2-way image classification set "cat_dog" from GitHub (Yuuki-Haruka/Dog-Cat-recognition); label vocabulary: cats, dogs.

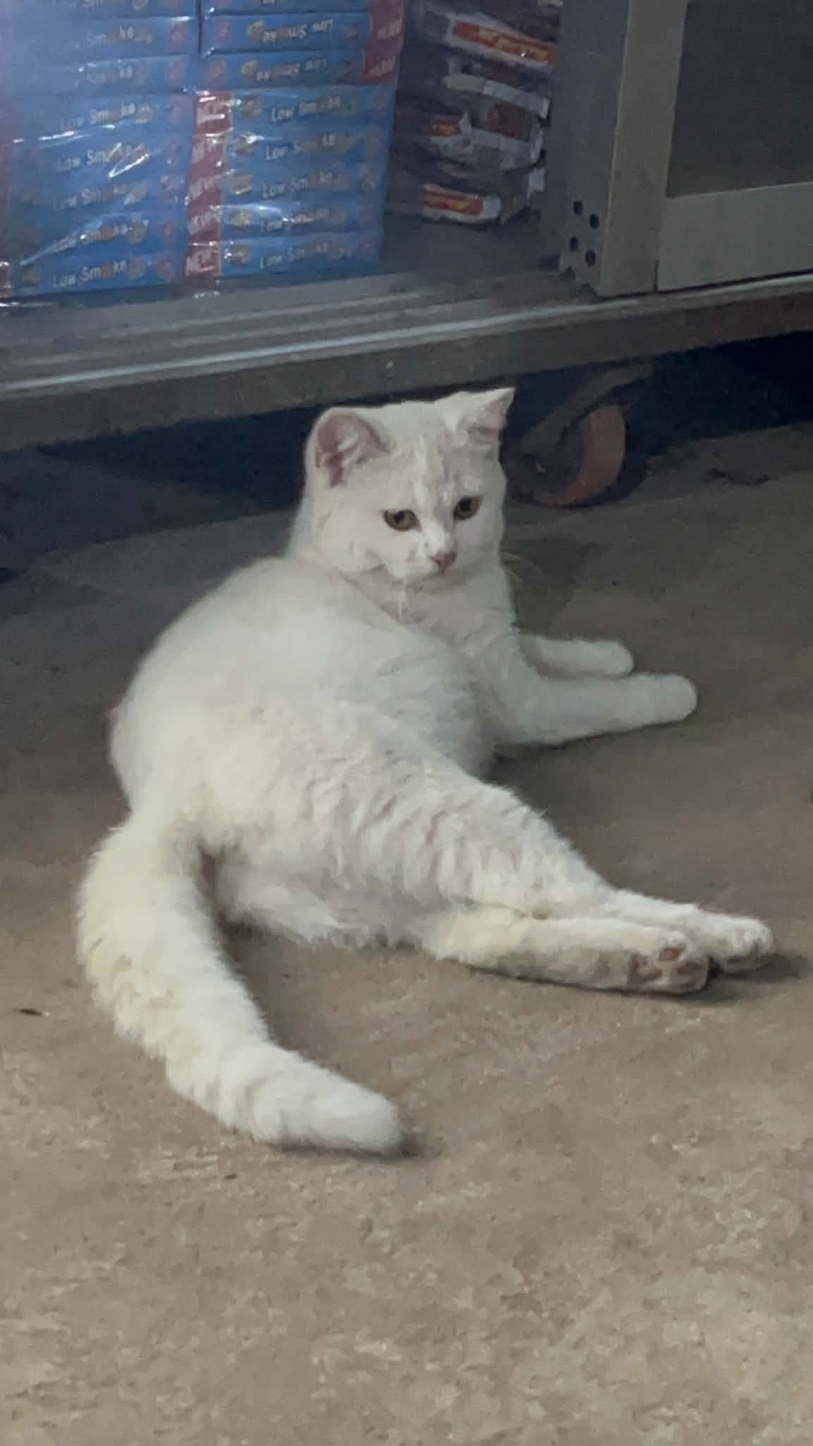
Label: cats

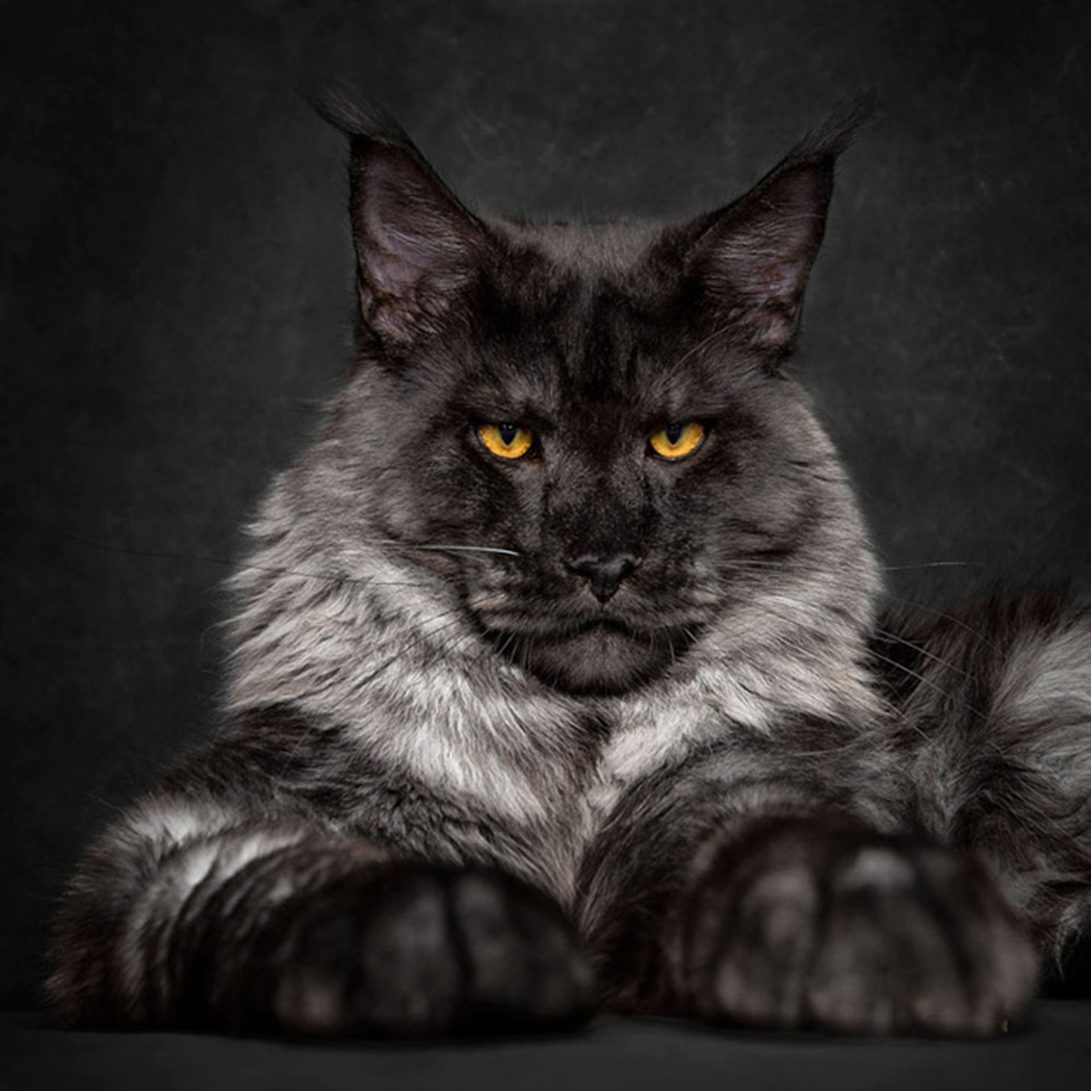
Label: cats

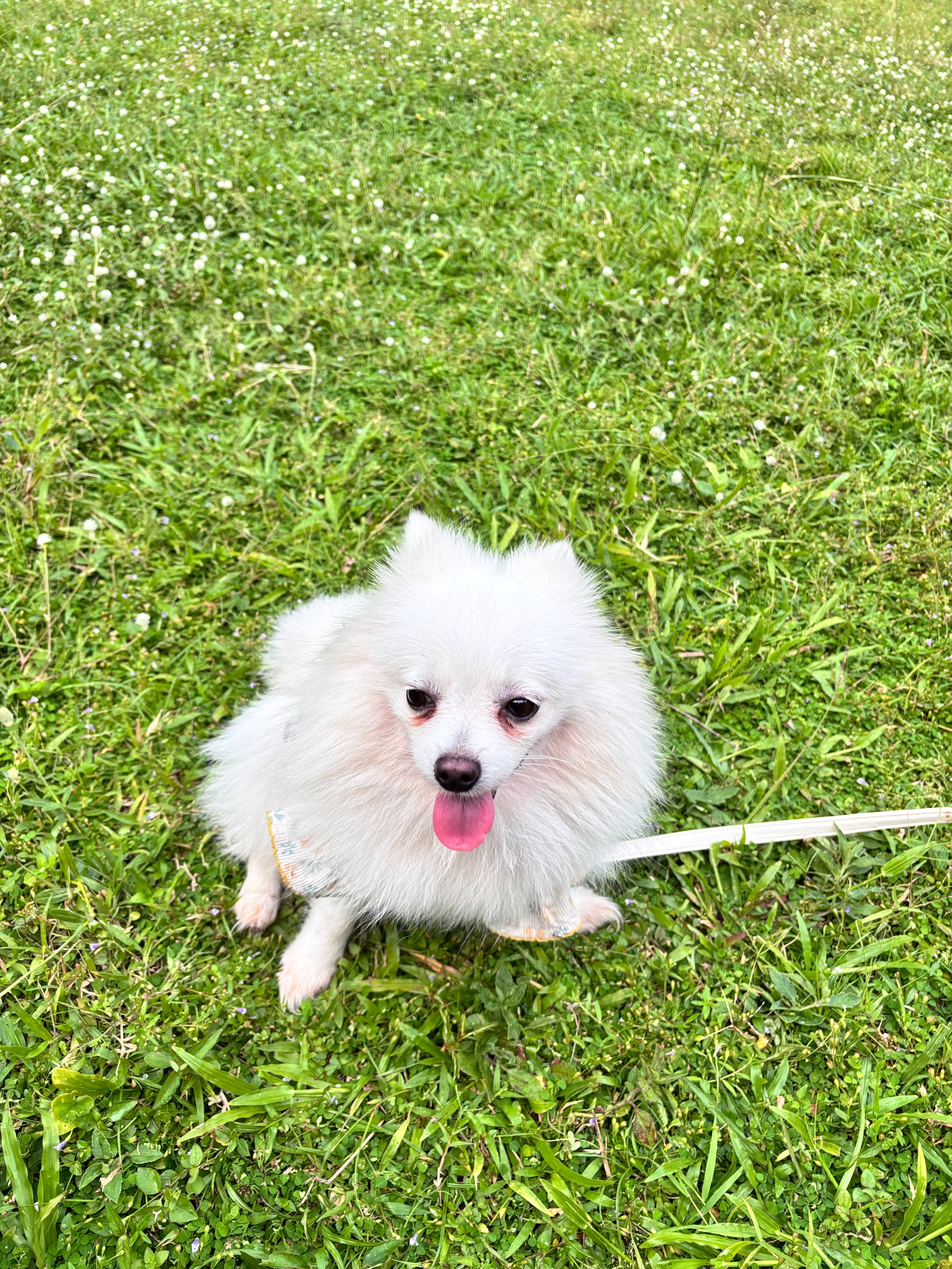
Label: dogs

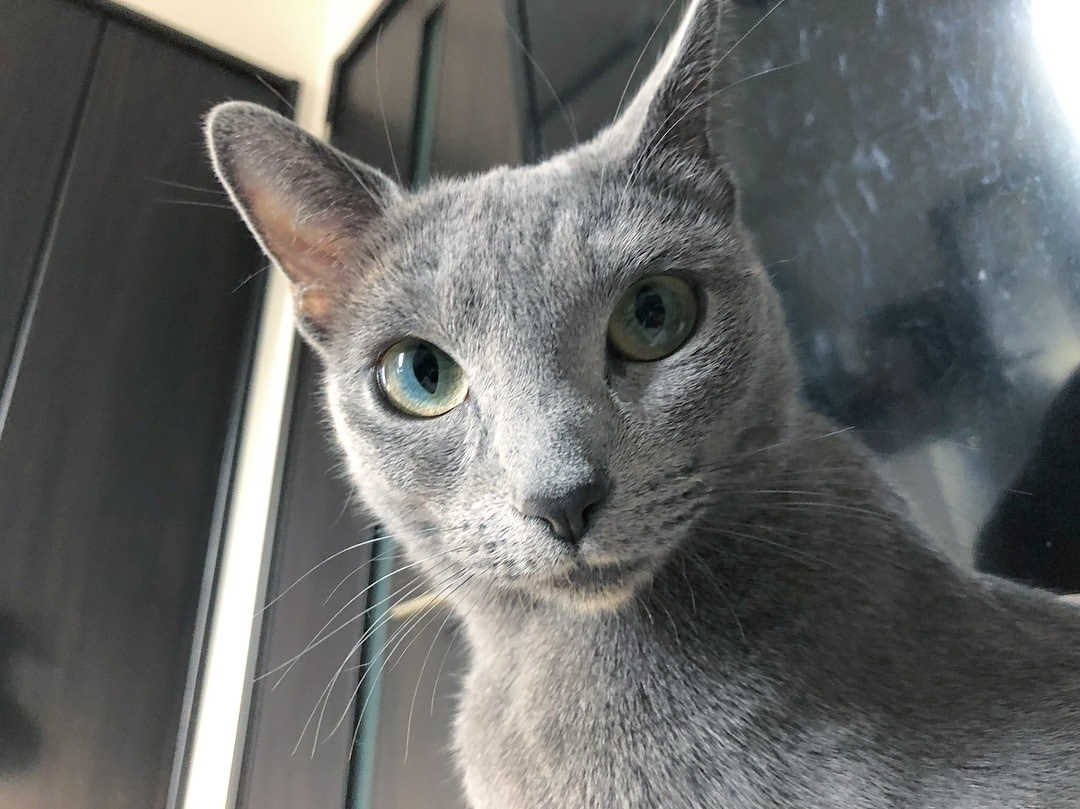
Label: cats

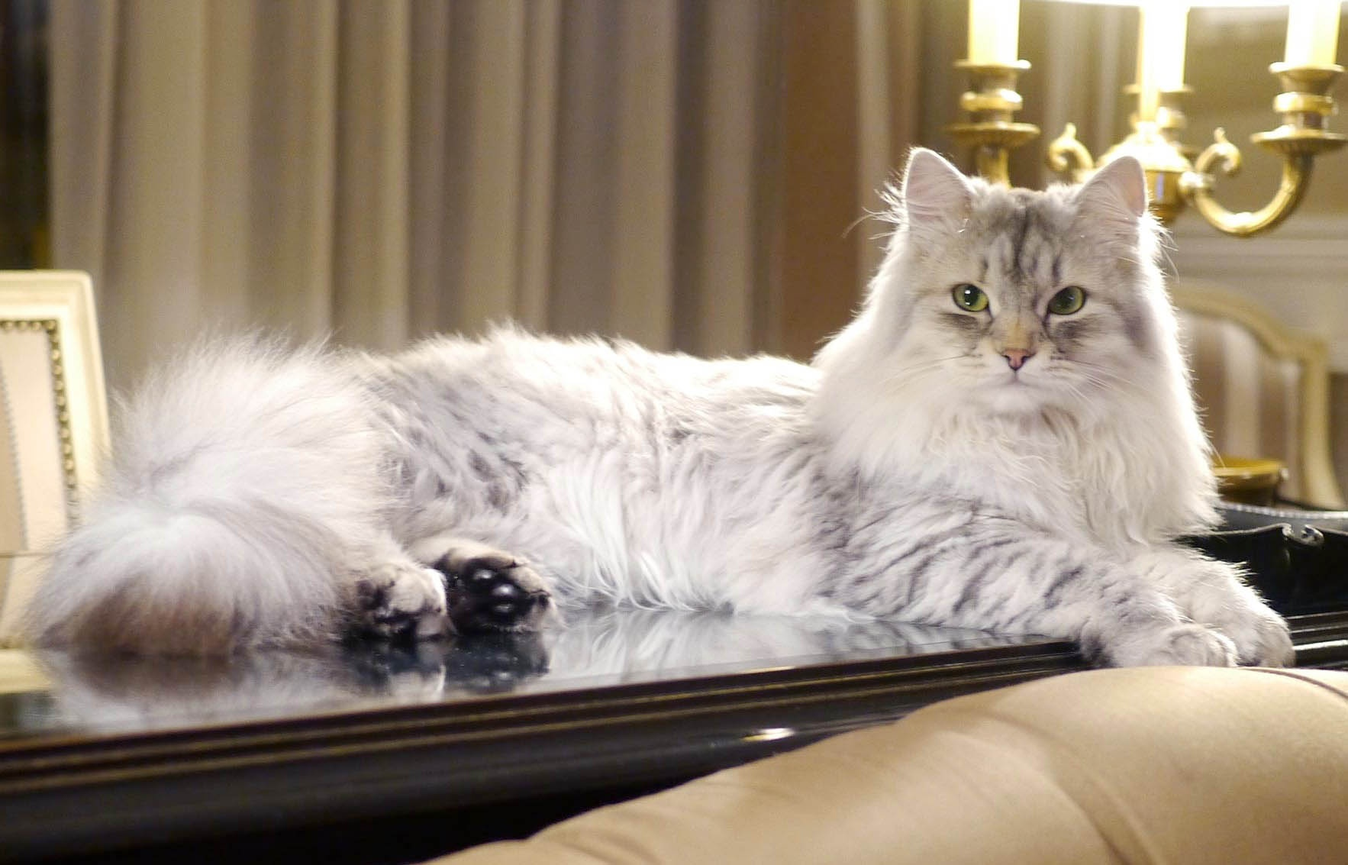
Label: cats

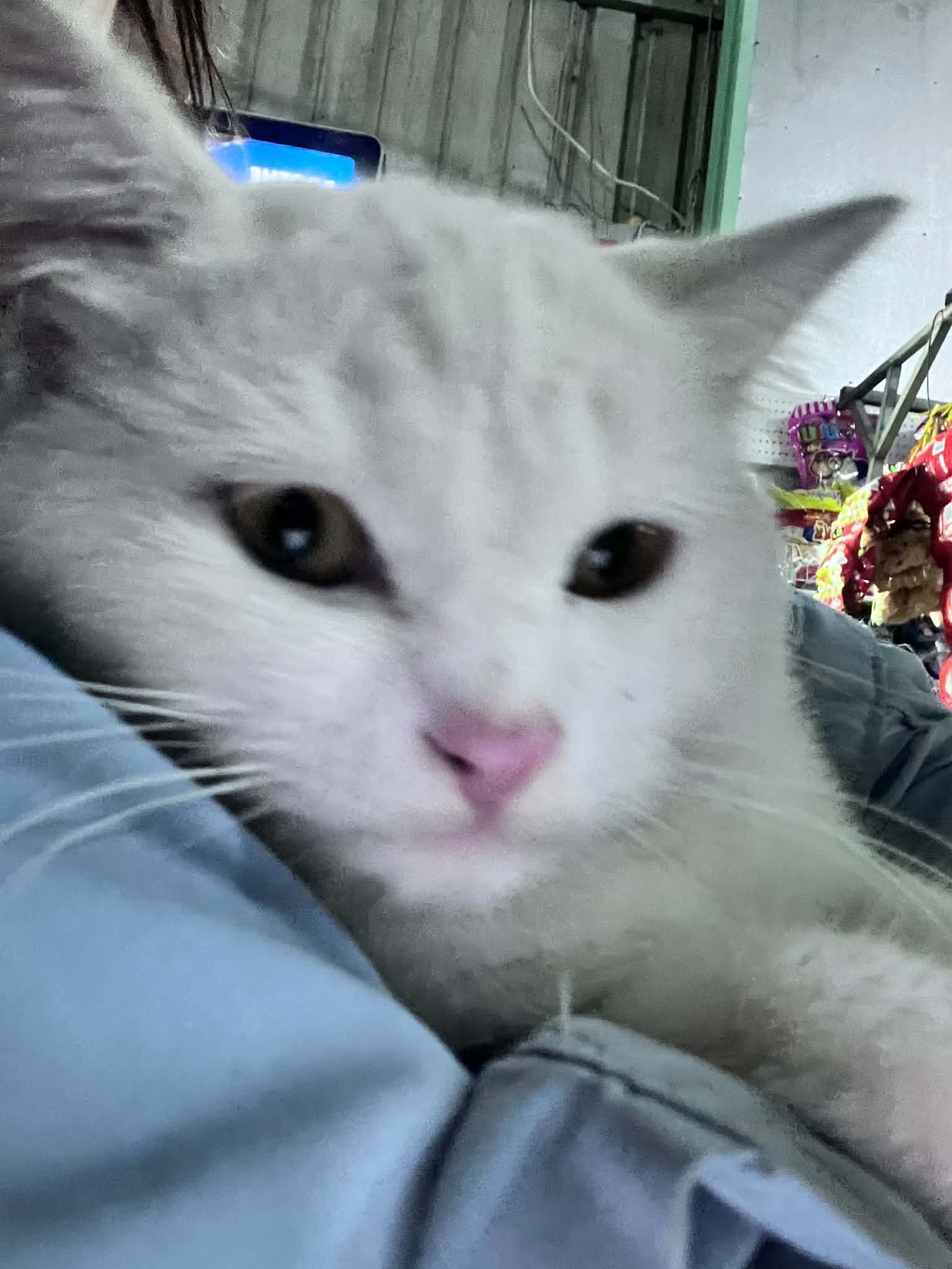
Label: cats
